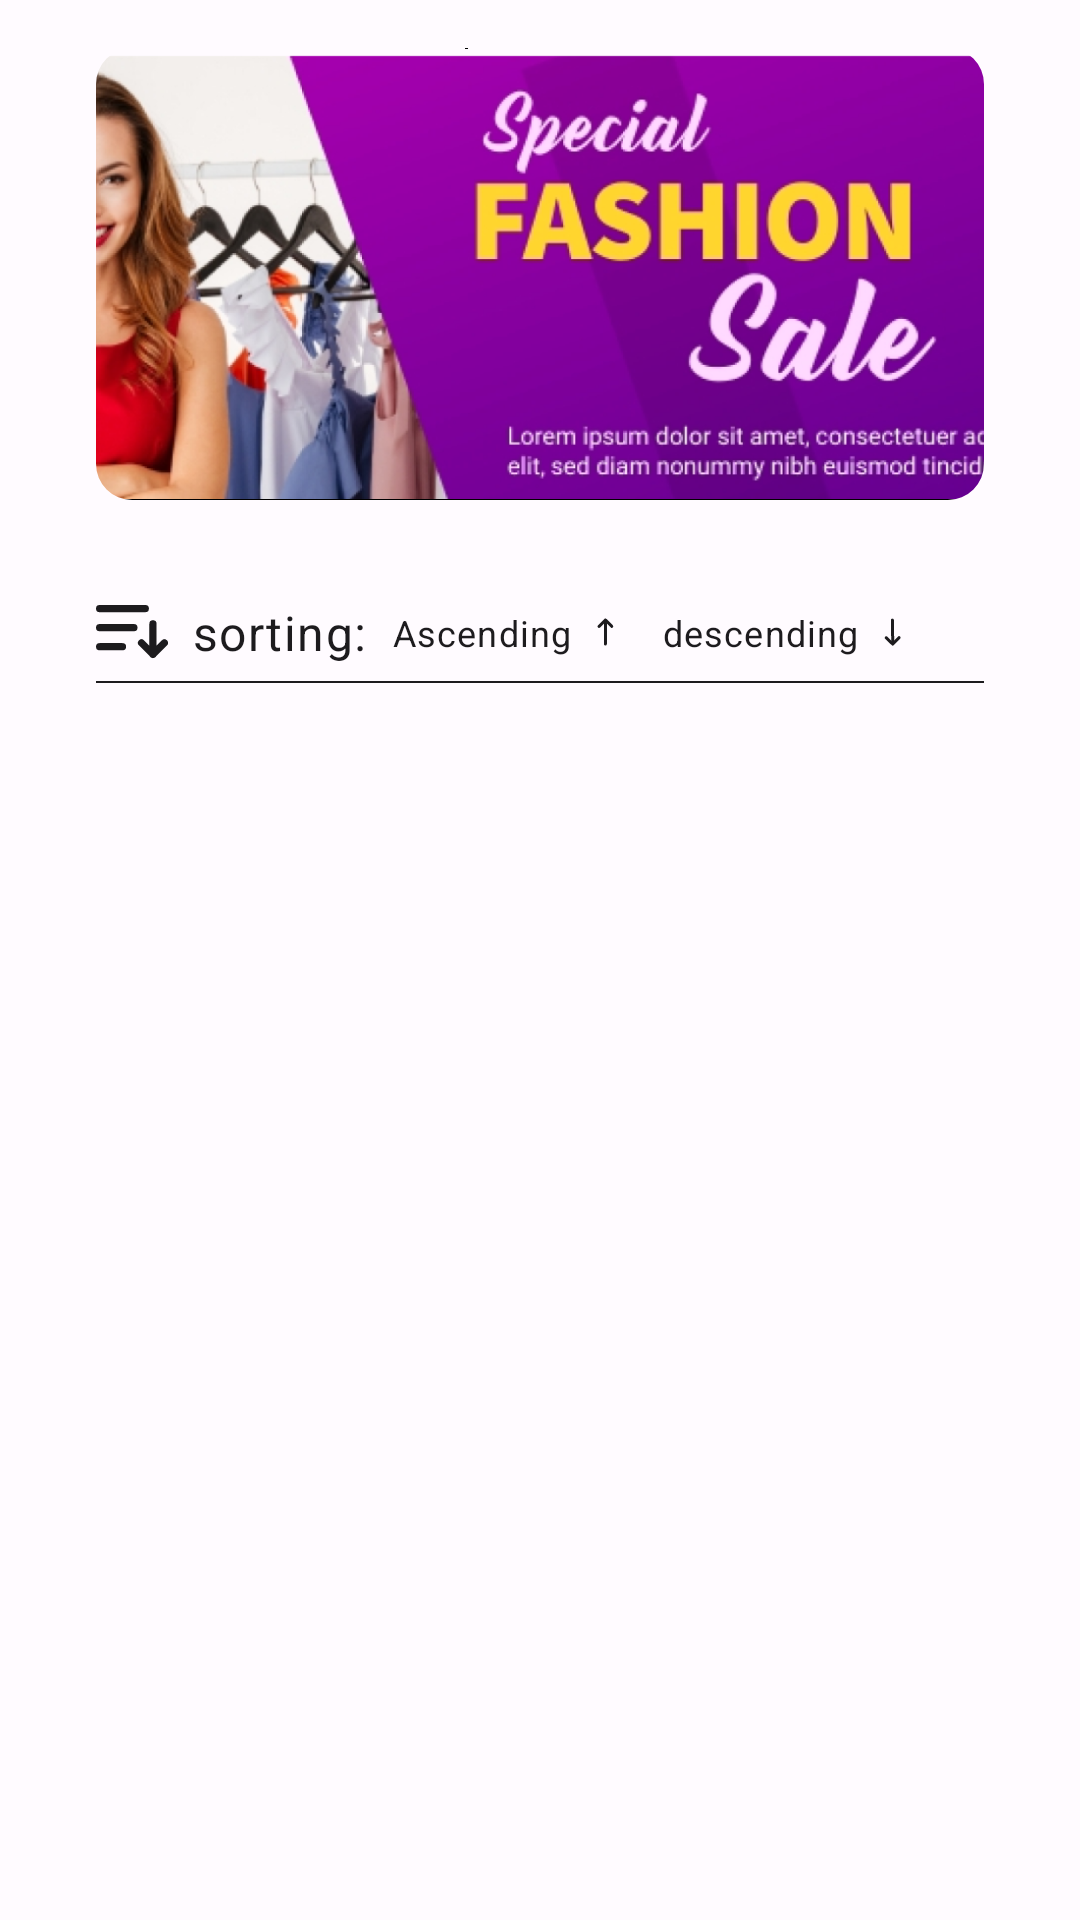

Reconstruct the res/layout file that produces this screen, plus the resources it refers to.
<!-- AndroidManifest.xml: application theme Theme.EcoShop -->
<!-- res/layout/fragment_home.xml -->
<?xml version="1.0" encoding="utf-8"?>
<androidx.constraintlayout.widget.ConstraintLayout xmlns:android="http://schemas.android.com/apk/res/android"
    xmlns:app="http://schemas.android.com/apk/res-auto"
    xmlns:tools="http://schemas.android.com/tools"
    android:layout_width="match_parent"
    android:clickable="true"
    android:layout_height="match_parent"
    android:focusable="true">
    <ScrollView
        android:layout_width="match_parent"
        android:fillViewport="true"
        android:layout_height="match_parent">

    <androidx.constraintlayout.widget.ConstraintLayout
        android:clipChildren="false"
        android:clipToPadding="false"
        android:layout_width="match_parent"
        android:layout_height="wrap_content">
        <com.google.android.material.imageview.ShapeableImageView
            android:id="@+id/banner"
            android:layout_width="match_parent"
            android:scaleType="centerCrop"
            android:layout_height="wrap_content"
            android:layout_marginStart="32dp"
            android:layout_marginEnd="32dp"
            android:layout_marginTop="16dp"
            app:shapeAppearanceOverlay="@style/Widget.EcoShop.ShapableImageView_round8"
            android:src="@drawable/banner_home_top"
            app:layout_constraintEnd_toEndOf="parent"
            app:layout_constraintStart_toStartOf="parent"
            app:layout_constraintTop_toTopOf="parent" />

        <ImageView
            android:id="@+id/icSorting"
            android:layout_width="24dp"
            android:layout_height="24dp"
            android:layout_marginTop="32dp"
            android:src="@drawable/ic_sorting"
            app:layout_constraintStart_toStartOf="@+id/banner"
            app:layout_constraintTop_toBottomOf="@id/banner"
            app:tint="?attr/colorOnBackground" />

        <TextView
            android:id="@+id/lblSorting"
            android:layout_width="wrap_content"
            android:layout_height="wrap_content"
            android:layout_marginStart="8dp"

            android:text="@string/sorting"
            android:textColor="?attr/colorOnBackground"
            android:textAppearance="@style/TextAppearance.EcoShop.Body1"
            app:layout_constraintBottom_toBottomOf="@id/icSorting"
            app:layout_constraintStart_toEndOf="@id/icSorting"
            app:layout_constraintTop_toTopOf="@id/icSorting" />

        <LinearLayout
            android:layout_width="wrap_content"
            android:layout_height="wrap_content"
            android:layout_marginStart="8dp"
            android:id="@+id/linearSorting"
            android:orientation="horizontal"
            app:layout_constraintBottom_toBottomOf="@id/lblSorting"
            app:layout_constraintStart_toEndOf="@id/lblSorting"
            app:layout_constraintTop_toTopOf="@id/lblSorting">

            <TextView
                android:layout_width="wrap_content"
                android:layout_height="wrap_content"
                android:drawablePadding="8dp"
                android:id="@+id/btnAsc"
                android:textAppearance="@style/TextAppearance.EcoShop.Caption"
                android:text="@string/ascending"
                app:drawableTint="?attr/colorOnBackground"
                android:drawableEnd="@drawable/ic_arrow_up"
                android:textColor="?attr/colorOnBackground"
                />
            <TextView
                android:layout_width="wrap_content"
                android:layout_height="wrap_content"
                android:id="@+id/btnDesc"
                android:drawablePadding="8dp"
                android:layout_marginStart="16dp"
                android:textAppearance="@style/TextAppearance.EcoShop.Caption"
                android:text="@string/descending"
                app:drawableTint="?attr/colorOnBackground"
                android:drawableEnd="@drawable/ic_arrow_down"
                android:textColor="?attr/colorOnBackground"
                />

        </LinearLayout>

        <View
            android:layout_width="0dp"
            android:layout_height="0.5dp"
            android:layout_marginTop="8dp"
            android:background="?attr/colorOnBackground"
            android:id="@+id/viewSpliterUnderSorting"
            app:layout_constraintEnd_toEndOf="parent"
            android:layout_marginEnd="32dp"
            app:layout_constraintStart_toStartOf="@+id/icSorting"
            app:layout_constraintTop_toBottomOf="@id/linearSorting" />

        <androidx.recyclerview.widget.RecyclerView
            android:id="@+id/rvProductCategory"
            android:layout_width="match_parent"
            android:layout_height="wrap_content"
            android:layout_margin="16dp"
            app:layout_constraintEnd_toEndOf="parent"
            app:layout_constraintStart_toStartOf="parent"
            app:layout_constraintTop_toBottomOf="@id/viewSpliterUnderSorting"
            tools:itemCount="5"
            tools:layoutManager="androidx.recyclerview.widget.LinearLayoutManager"
            tools:listitem="@layout/item_product_category"
            tools:orientation="horizontal" />

        <androidx.recyclerview.widget.RecyclerView
            android:id="@+id/rvProducts"
            android:layout_width="match_parent"
            android:layout_height="wrap_content"

            android:layout_marginTop="16dp"
            android:layout_marginStart="16dp"
            android:layout_marginEnd="16dp"
            android:layout_marginBottom="48dp"

            app:layout_constraintBottom_toBottomOf="parent"
            app:layout_constraintTop_toBottomOf="@id/rvProductCategory"
            app:layout_constraintVertical_bias="0.0"
            tools:itemCount="5"
            tools:layoutManager="androidx.recyclerview.widget.LinearLayoutManager"
            tools:listitem="@layout/item_product"
            tools:orientation="horizontal" />
    </androidx.constraintlayout.widget.ConstraintLayout>
    </ScrollView>

</androidx.constraintlayout.widget.ConstraintLayout>
<!-- res/layout/item_product_category.xml (included above) -->
<?xml version="1.0" encoding="utf-8"?>
<androidx.constraintlayout.widget.ConstraintLayout xmlns:android="http://schemas.android.com/apk/res/android"
    xmlns:app="http://schemas.android.com/apk/res-auto"
    xmlns:tools="http://schemas.android.com/tools"
    android:layout_width="wrap_content"
    android:layout_height="wrap_content">

    <com.google.android.material.chip.ChipGroup
        android:layout_width="wrap_content"
        app:layout_constraintEnd_toEndOf="parent"
        app:layout_constraintStart_toStartOf="parent"
        app:layout_constraintTop_toTopOf="parent"
        app:singleSelection="true"
        app:selectionRequired="true"
        android:id="@+id/chipProductCategory"
        android:layout_marginEnd="8dp"
        android:layout_height="wrap_content">

    </com.google.android.material.chip.ChipGroup>

</androidx.constraintlayout.widget.ConstraintLayout>
<!-- res/layout/item_product.xml (included above) -->
<?xml version="1.0" encoding="utf-8"?>
<androidx.cardview.widget.CardView xmlns:android="http://schemas.android.com/apk/res/android"
    android:layout_width="175dp"
    xmlns:app="http://schemas.android.com/apk/res-auto"
    app:cardCornerRadius="8dp"
    xmlns:tools="http://schemas.android.com/tools"
    app:cardElevation="2dp"
    android:layout_marginStart="8dp"
    android:layout_height="wrap_content">
    <androidx.constraintlayout.widget.ConstraintLayout
        android:layout_width="match_parent"

        android:layout_height="match_parent">
        <com.google.android.material.imageview.ShapeableImageView
            android:layout_width="match_parent"
            android:layout_height="98dp"
            android:layout_margin="4dp"
            app:layout_constraintStart_toStartOf="parent"
            app:layout_constraintEnd_toEndOf="parent"
            tools:src="@drawable/banner_home_top"
            android:scaleType="centerInside"
            app:shapeAppearanceOverlay="@style/Widget.EcoShop.ShapableImageView_round8"
            app:layout_constraintTop_toTopOf="parent"
            android:id="@+id/imageViewProductPic"
            android:layout_gravity="center"
            />

        <RatingBar
            android:id="@+id/ratingBar"
            style="@style/Widget.AppCompat.RatingBar.Small"
            android:layout_width="wrap_content"
            android:layout_height="wrap_content"
            android:layout_marginEnd="8dp"
            android:isIndicator="true"
            android:numStars="5"
            android:theme="@style/Widget.EcoShop.RatingBar"
            app:layout_constraintBottom_toBottomOf="@+id/tvCategory"
            app:layout_constraintEnd_toEndOf="parent"
            app:layout_constraintTop_toTopOf="@+id/tvCategory"
            tools:rating="3.7" />

        <TextView
            android:id="@+id/tvCategory"
            android:layout_width="0dp"
            android:layout_height="wrap_content"
            android:layout_marginStart="8dp"
            android:layout_marginEnd="8dp"
            android:background="@drawable/shape_full_round_rectangle_color_secondary"
            android:gravity="center"
            android:lines="2"
            android:layout_marginTop="8dp"
            android:maxLines="2"

            android:textAppearance="@style/TextAppearance.EcoShop.Caption"
            android:textColor="?attr/colorOnSecondary"
            app:layout_constraintEnd_toStartOf="@id/ratingBar"
            app:layout_constraintStart_toStartOf="parent"
            app:layout_constraintTop_toBottomOf="@+id/imageViewProductPic"
            tools:text="women's clothes" />

        <TextView
            android:id="@+id/rvProductTitle"
            android:layout_width="0dp"
            android:layout_height="wrap_content"
            android:layout_margin="8dp"
            android:lines="2"
            android:maxLines="2"
            android:textColor="?attr/colorOnSurface"

            app:layout_constraintEnd_toEndOf="parent"
            app:layout_constraintHorizontal_bias="0.0"
            app:layout_constraintStart_toStartOf="parent"
            app:layout_constraintTop_toBottomOf="@+id/tvCategory"
            tools:text="title" />
        <TextView
            android:layout_width="0dp"
            android:layout_height="wrap_content"
            android:layout_margin="8dp"
            android:text="title"
            android:lines="4"
            android:maxLines="4"
            android:textAppearance="@style/TextAppearance.EcoShop.Caption"
            android:id="@+id/rvProductdesc"
            tools:text="sfafalsf a;fla ;flaf la jaifj aifj aif jai sjai fjai fjj aifja if"
            android:textColor="?attr/colorOutline"
            app:layout_constraintEnd_toEndOf="parent"
            app:layout_constraintHorizontal_bias="0.0"
            app:layout_constraintStart_toStartOf="parent"
            app:layout_constraintTop_toBottomOf="@id/rvProductTitle" />

        <Button
            android:layout_width="48dp"
            android:layout_height="48dp"
            android:layout_marginTop="8dp"
            app:iconGravity="top"
            android:layout_marginEnd="16dp"
            android:clickable="true"
            android:layout_marginBottom="8dp"
            app:icon="@drawable/ic_bag"
            android:id="@+id/addToCart"
            app:layout_constraintBottom_toBottomOf="parent"
            app:layout_constraintEnd_toEndOf="parent"
            app:layout_constraintTop_toBottomOf="@+id/rvProductdesc"
            android:focusable="true" />
        <TextView
            android:layout_width="0dp"
            android:layout_height="wrap_content"
            app:layout_constraintEnd_toStartOf="@id/addToCart"
            app:layout_constraintStart_toStartOf="parent"
            app:layout_constraintTop_toTopOf="@id/addToCart"
            android:textColor="?attr/colorOnSurface"
            android:id="@+id/price"
            app:layout_constraintBottom_toBottomOf="@id/addToCart"
            android:text="$ 100"
            android:layout_marginStart="16dp"
            android:layout_marginEnd="16dp"/>

    </androidx.constraintlayout.widget.ConstraintLayout>

</androidx.cardview.widget.CardView>
<!-- resources referenced by this layout -->
<resources>
  <!-- drawable ic_sorting (drawable) -->
  <vector android:height="24dp" android:viewportHeight="15"
      android:viewportWidth="20" android:width="32dp" xmlns:android="http://schemas.android.com/apk/res/android">
      <path android:fillColor="#00000000"
          android:pathData="M1,11.588H7.353M1,6.294H10.529M15.823,5.235V13.706M15.823,13.706L19,10.529M15.823,13.706L12.647,10.529M1,1H13.706"
          android:strokeColor="#ffffff" android:strokeLineCap="round"
          android:strokeLineJoin="round" android:strokeWidth="2"/>
  </vector>
  <!-- drawable shape_full_round_rectangle_color_secondary (drawable) -->
  <?xml version="1.0" encoding="utf-8"?>
  <shape xmlns:android="http://schemas.android.com/apk/res/android" android:shape="rectangle">
      <solid android:color="?attr/colorSecondary"/>
      <corners android:radius="100dp"/>
  </shape>
  <string name="ascending">Ascending</string>
  <string name="descending">descending</string>
  <string name="sorting">sorting:</string>
  <style name="TextAppearance.EcoShop.Body1" parent="TextAppearance.MaterialComponents.Body1">
          <item name="fontFamily">@font/inter</item>
      </style>
  <style name="TextAppearance.EcoShop.Caption" parent="TextAppearance.MaterialComponents.Caption">
          <item name="fontFamily">@font/inter</item>
      </style>
  <style name="Widget.EcoShop.RatingBar" parent="Theme.AppCompat">
          <item name="colorControlNormal">@color/md_grey_400</item>
          <item name="colorControlActivated">@color/md_yellow_500</item>
      </style>
  <style name="Widget.EcoShop.ShapableImageView_round8" parent="">
          <item name="cornerFamily">rounded</item>
          <item name="cornerSize">8%</item>
      </style>
  <color name="md_grey_400">#BDBDBD</color>
  <color name="md_yellow_500">#FFEB3B</color>
  <color name="md_theme_light_primary">#7825EA</color>
  <color name="md_theme_light_onPrimary">#FFFFFF</color>
  <color name="md_theme_light_primaryContainer">#EBDCFF</color>
  <color name="md_theme_light_onPrimaryContainer">#260058</color>
  <color name="md_theme_light_secondary">#BB1900</color>
  <color name="md_theme_light_onSecondary">#FFFFFF</color>
  <color name="md_theme_light_secondaryContainer">#FFDAD3</color>
  <color name="md_theme_light_onSecondaryContainer">#3F0300</color>
  <color name="md_theme_light_tertiary">#7F525D</color>
  <color name="md_theme_light_onTertiary">#FFFFFF</color>
  <color name="md_theme_light_tertiaryContainer">#FFD9E0</color>
  <color name="md_theme_light_onTertiaryContainer">#32101A</color>
  <color name="md_theme_light_error">#BA1A1A</color>
  <color name="md_theme_light_errorContainer">#FFDAD6</color>
  <color name="md_theme_light_onError">#FFFFFF</color>
  <color name="md_theme_light_onErrorContainer">#410002</color>
  <color name="md_theme_light_background">#FFFBFF</color>
  <color name="md_theme_light_onBackground">#1D1B1E</color>
  <color name="md_theme_light_surface">#FFFBFF</color>
  <color name="md_theme_light_onSurface">#1D1B1E</color>
  <color name="md_theme_light_surfaceVariant">#E7E0EB</color>
  <color name="md_theme_light_onSurfaceVariant">#49454E</color>
  <color name="md_theme_light_outline">#7A757F</color>
  <color name="md_theme_light_inverseOnSurface">#F5EFF4</color>
  <color name="md_theme_light_inverseSurface">#323033</color>
  <color name="md_theme_light_inversePrimary">#D4BBFF</color>
  <style name="Widget.EcoShop.TextInputLayout.OutlinedBox" parent="Widget.MaterialComponents.TextInputLayout.OutlinedBox">
  
      </style>
</resources>
